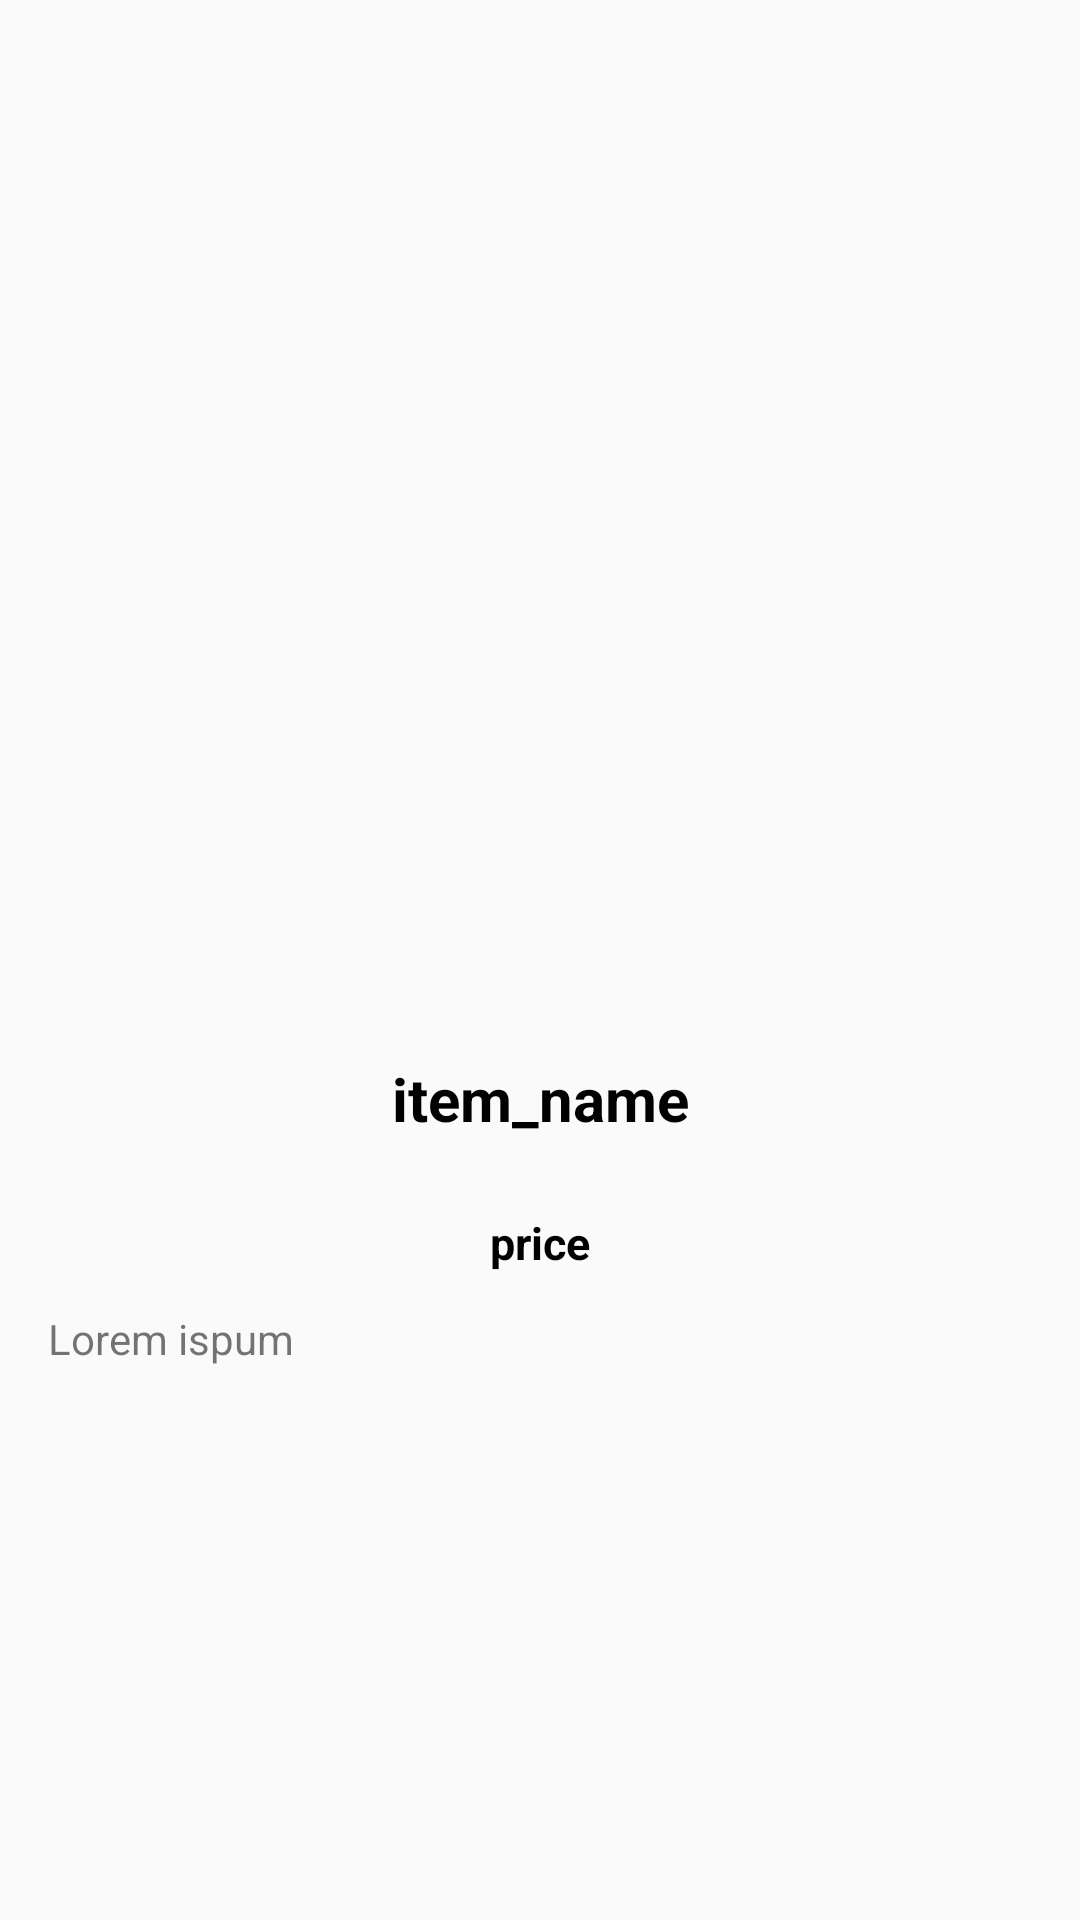

Android layout source for this screen:
<!-- AndroidManifest.xml: application theme Theme.AndroidProject -->
<!-- res/layout/activity_new_arrivals_detail.xml -->
<?xml version="1.0" encoding="utf-8"?>
<LinearLayout xmlns:android="http://schemas.android.com/apk/res/android"
    xmlns:app="http://schemas.android.com/apk/res-auto"
    xmlns:tools="http://schemas.android.com/tools"
    android:layout_width="match_parent"
    android:layout_height="match_parent"
    android:orientation="vertical"
    tools:context=".NewArrivalsDetailActivity">

    <ImageView
        android:id="@+id/nadCover"
        android:layout_width="366dp"
        android:layout_height="331dp"
        android:layout_gravity="center"
        android:adjustViewBounds="true"
        android:contentDescription="ryzen7"
        android:src="@drawable/csd_logo" />

    <TextView
        android:id="@+id/nadItemName"
        android:layout_width="match_parent"
        android:layout_height="wrap_content"
        android:gravity="center"
        android:layout_marginTop="10dp"
        android:lines="2"
        android:text="@string/item_names"
        android:textColor="@color/black"
        android:textSize="20sp"
        android:textStyle="bold" />

    <TextView
        android:id="@+id/nadPrice"
        android:layout_width="match_parent"
        android:layout_marginTop="10dp"
        android:layout_height="25dp"
        android:gravity="center"
        android:lines="2"
        android:text="price"
        android:textColor="@color/black"
        android:textSize="15sp"
        android:textStyle="bold" />

    <TextView
        android:id="@+id/nadDescription"
        android:layout_width="match_parent"
        android:layout_height="151dp"
        android:layout_marginTop="10dp"
        android:layout_gravity="bottom"
        android:layout_marginStart="16dp"
        android:layout_marginEnd="16dp"
        android:text="Lorem ispum" />

    <ImageView
        android:id="@+id/nadDetailADC"
        android:layout_width="match_parent"
        android:layout_height="80dp"
        android:clickable="true"
        android:onClick="redirectToCart"
        app:srcCompat="@drawable/add_cart"
        android:contentDescription="string/add_cart_description"/>

</LinearLayout>
<!-- resources referenced by this layout -->
<resources>
  <color name="black">#FF000000</color>
  <string name="item_names">item_name</string>
  <style name="Theme.AndroidProject" parent="Base.Theme.AndroidProject" />
  <style name="Base.Theme.AndroidProject" parent="Theme.AppCompat.Light.NoActionBar">
          
          <item name="colorPrimary">@color/darkGray</item>
          <item name="colorPrimaryVariant">@color/black</item>
          <item name="colorOnPrimary">@color/white</item>
      </style>
  <color name="darkGray">#222</color>
  <color name="white">#FFFFFFFF</color>
</resources>
